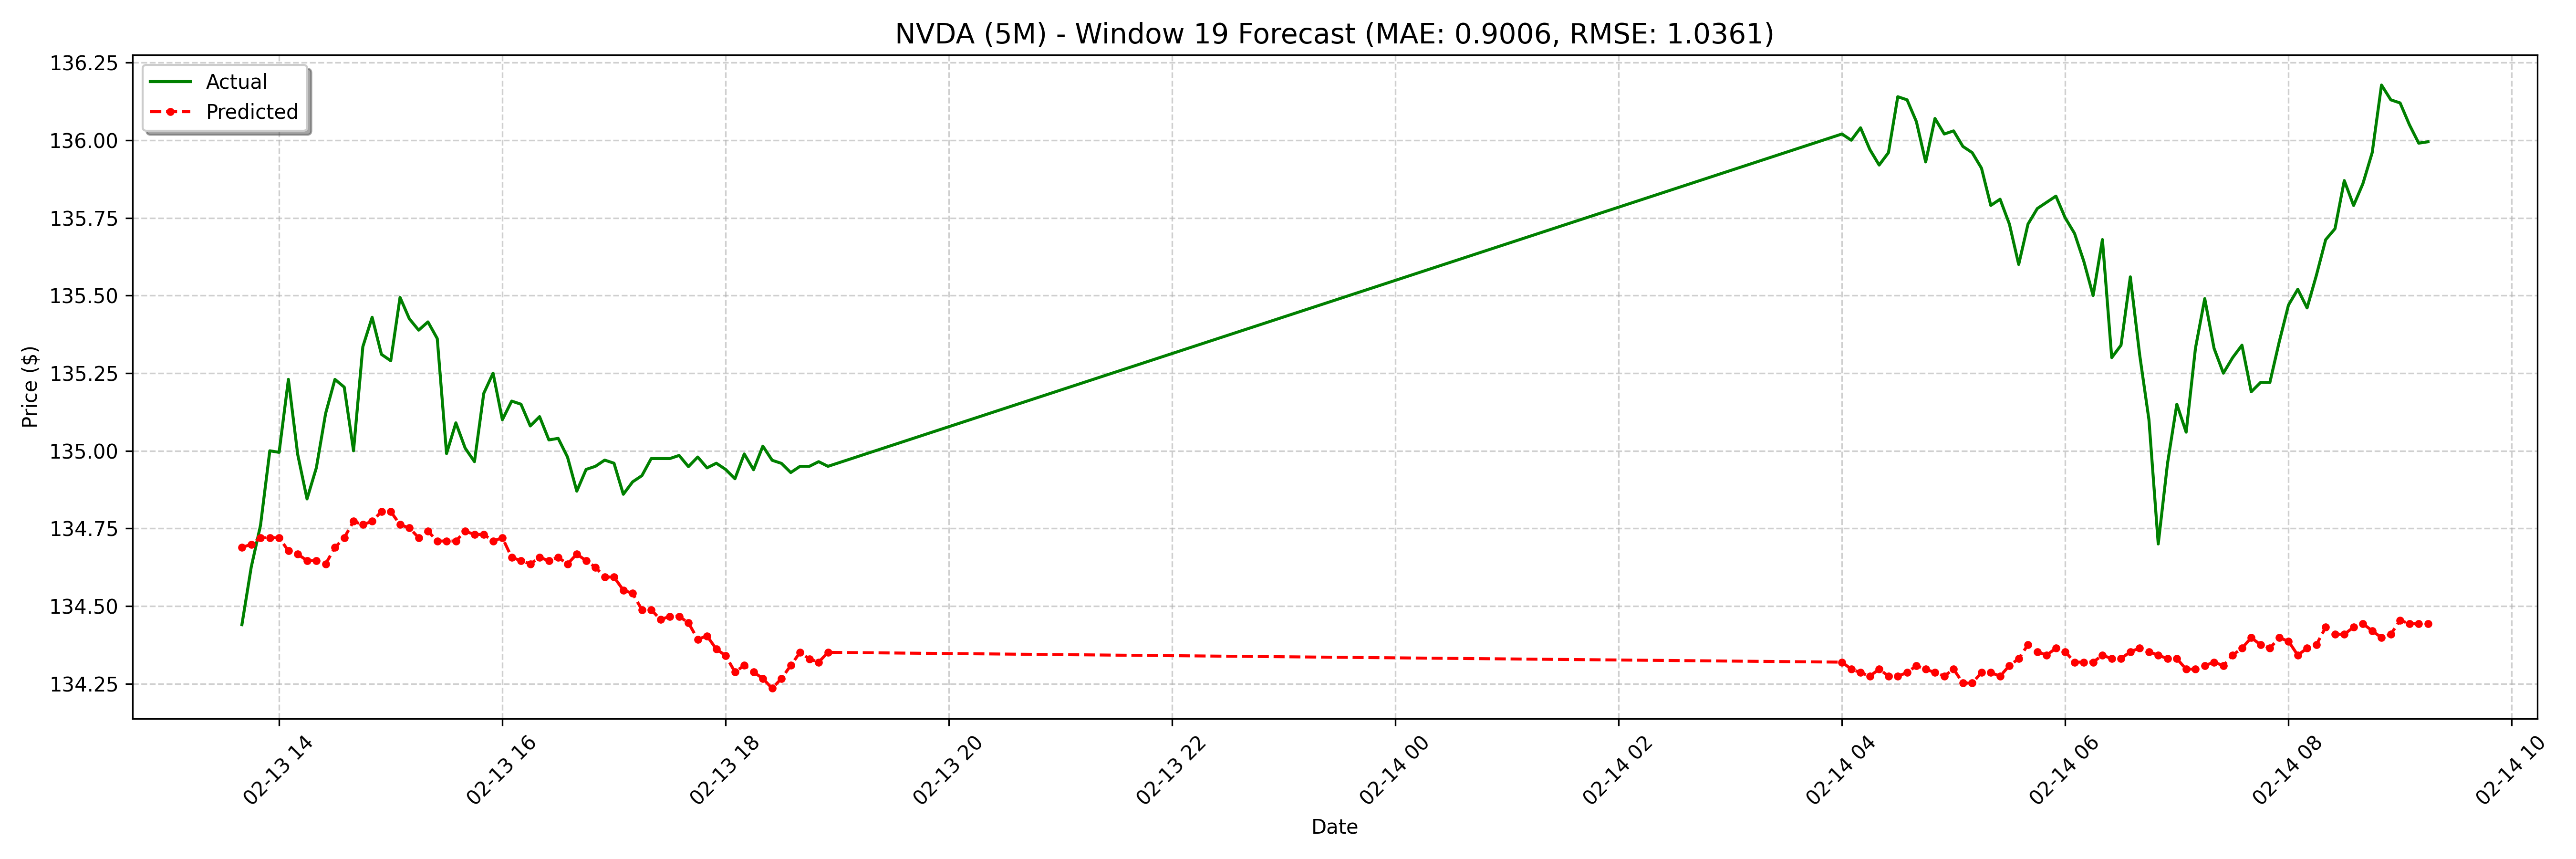

The file beside this chart, header and first rows:
date, actual, forecast
2025-02-13 13:40:00-05:00, 134.4, 134.7
2025-02-13 13:45:00-05:00, 134.6, 134.7
2025-02-13 13:50:00-05:00, 134.8, 134.7
2025-02-13 13:55:00-05:00, 135.0, 134.7
2025-02-13 14:00:00-05:00, 135, 134.7
2025-02-13 14:05:00-05:00, 135.2, 134.7
2025-02-13 14:10:00-05:00, 135, 134.7
2025-02-13 14:15:00-05:00, 134.8, 134.6
2025-02-13 14:20:00-05:00, 134.9, 134.6
2025-02-13 14:25:00-05:00, 135.1, 134.6
2025-02-13 14:30:00-05:00, 135.2, 134.7
2025-02-13 14:35:00-05:00, 135.2, 134.7
2025-02-13 14:40:00-05:00, 135.0, 134.8
2025-02-13 14:45:00-05:00, 135.3, 134.8
2025-02-13 14:50:00-05:00, 135.4, 134.8
2025-02-13 14:55:00-05:00, 135.3, 134.8
2025-02-13 15:00:00-05:00, 135.3, 134.8
2025-02-13 15:05:00-05:00, 135.5, 134.8
2025-02-13 15:10:00-05:00, 135.4, 134.8
2025-02-13 15:15:00-05:00, 135.4, 134.7
2025-02-13 15:20:00-05:00, 135.4, 134.7
2025-02-13 15:25:00-05:00, 135.4, 134.7
2025-02-13 15:30:00-05:00, 135, 134.7
2025-02-13 15:35:00-05:00, 135.1, 134.7
2025-02-13 15:40:00-05:00, 135, 134.7
2025-02-13 15:45:00-05:00, 135, 134.7
2025-02-13 15:50:00-05:00, 135.2, 134.7
2025-02-13 15:55:00-05:00, 135.2, 134.7
2025-02-13 16:00:00-05:00, 135.1, 134.7
2025-02-13 16:05:00-05:00, 135.2, 134.7
2025-02-13 16:10:00-05:00, 135.2, 134.6
2025-02-13 16:15:00-05:00, 135.1, 134.6
2025-02-13 16:20:00-05:00, 135.1, 134.7
2025-02-13 16:25:00-05:00, 135, 134.6
2025-02-13 16:30:00-05:00, 135, 134.7
2025-02-13 16:35:00-05:00, 135, 134.6
2025-02-13 16:40:00-05:00, 134.9, 134.7
2025-02-13 16:45:00-05:00, 134.9, 134.6
2025-02-13 16:50:00-05:00, 134.9, 134.6
2025-02-13 16:55:00-05:00, 135, 134.6
2025-02-13 17:00:00-05:00, 135, 134.6
2025-02-13 17:05:00-05:00, 134.9, 134.6
2025-02-13 17:10:00-05:00, 134.9, 134.5
2025-02-13 17:15:00-05:00, 134.9, 134.5
2025-02-13 17:20:00-05:00, 135, 134.5
2025-02-13 17:25:00-05:00, 135, 134.5
2025-02-13 17:30:00-05:00, 135, 134.5
2025-02-13 17:35:00-05:00, 135, 134.5
2025-02-13 17:40:00-05:00, 134.9, 134.4
2025-02-13 17:45:00-05:00, 135, 134.4
2025-02-13 17:50:00-05:00, 134.9, 134.4
2025-02-13 17:55:00-05:00, 135, 134.4
2025-02-13 18:00:00-05:00, 134.9, 134.3
2025-02-13 18:05:00-05:00, 134.9, 134.3
2025-02-13 18:10:00-05:00, 135, 134.3
2025-02-13 18:15:00-05:00, 134.9, 134.3
2025-02-13 18:20:00-05:00, 135, 134.3
2025-02-13 18:25:00-05:00, 135, 134.2
2025-02-13 18:30:00-05:00, 135, 134.3
2025-02-13 18:35:00-05:00, 134.9, 134.3
... 68 more rows
